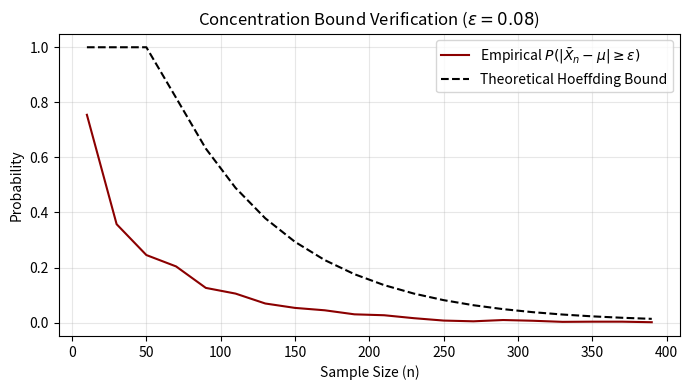

Write the Python code that produced this figure. (Note: this script raises an exception after producing the figure.)
import matplotlib.pyplot as plt
import numpy as np


def compute_hoeffding_bound(sample_sizes, epsilon):
    return 2.0 * np.exp(-2 * sample_sizes * (epsilon**2))


def run_bounds_experiment(
    num_trials=1500, max_n=400, step=20, epsilon=0.08, save_path=None
):
    sample_sizes = np.arange(10, max_n, step)
    empirical_violations = []
    p = 0.5  # Bernoulli parameter

    for n in sample_sizes:
        samples = np.random.binomial(n=1, p=p, size=(num_trials, n))
        means = samples.mean(axis=1)
        violations = np.mean(np.abs(means - p) >= epsilon)
        empirical_violations.append(violations)

    theoretical_bounds = [
        min(1.0, b) for b in compute_hoeffding_bound(sample_sizes, epsilon)
    ]

    plt.figure(figsize=(7, 4))
    plt.plot(
        sample_sizes,
        empirical_violations,
        label=r"Empirical $P(|\bar{X}_n - \mu| \geq \epsilon)$",
        color="darkred",
    )
    plt.plot(
        sample_sizes,
        theoretical_bounds,
        "--",
        label="Theoretical Hoeffding Bound",
        color="black",
    )
    plt.xlabel("Sample Size (n)")
    plt.ylabel("Probability")
    plt.title(rf"Concentration Bound Verification ($\epsilon={epsilon}$)")
    plt.legend()
    plt.grid(True, alpha=0.3)
    plt.tight_layout()

    if save_path:
        plt.savefig(save_path, dpi=300)
    plt.close()

    return sample_sizes, empirical_violations, theoretical_bounds


if __name__ == "__main__":
    run_bounds_experiment(save_path="figures/statistical_bounds.png")
    print("Project 3: Figure saved to figures/statistical_bounds.png")
